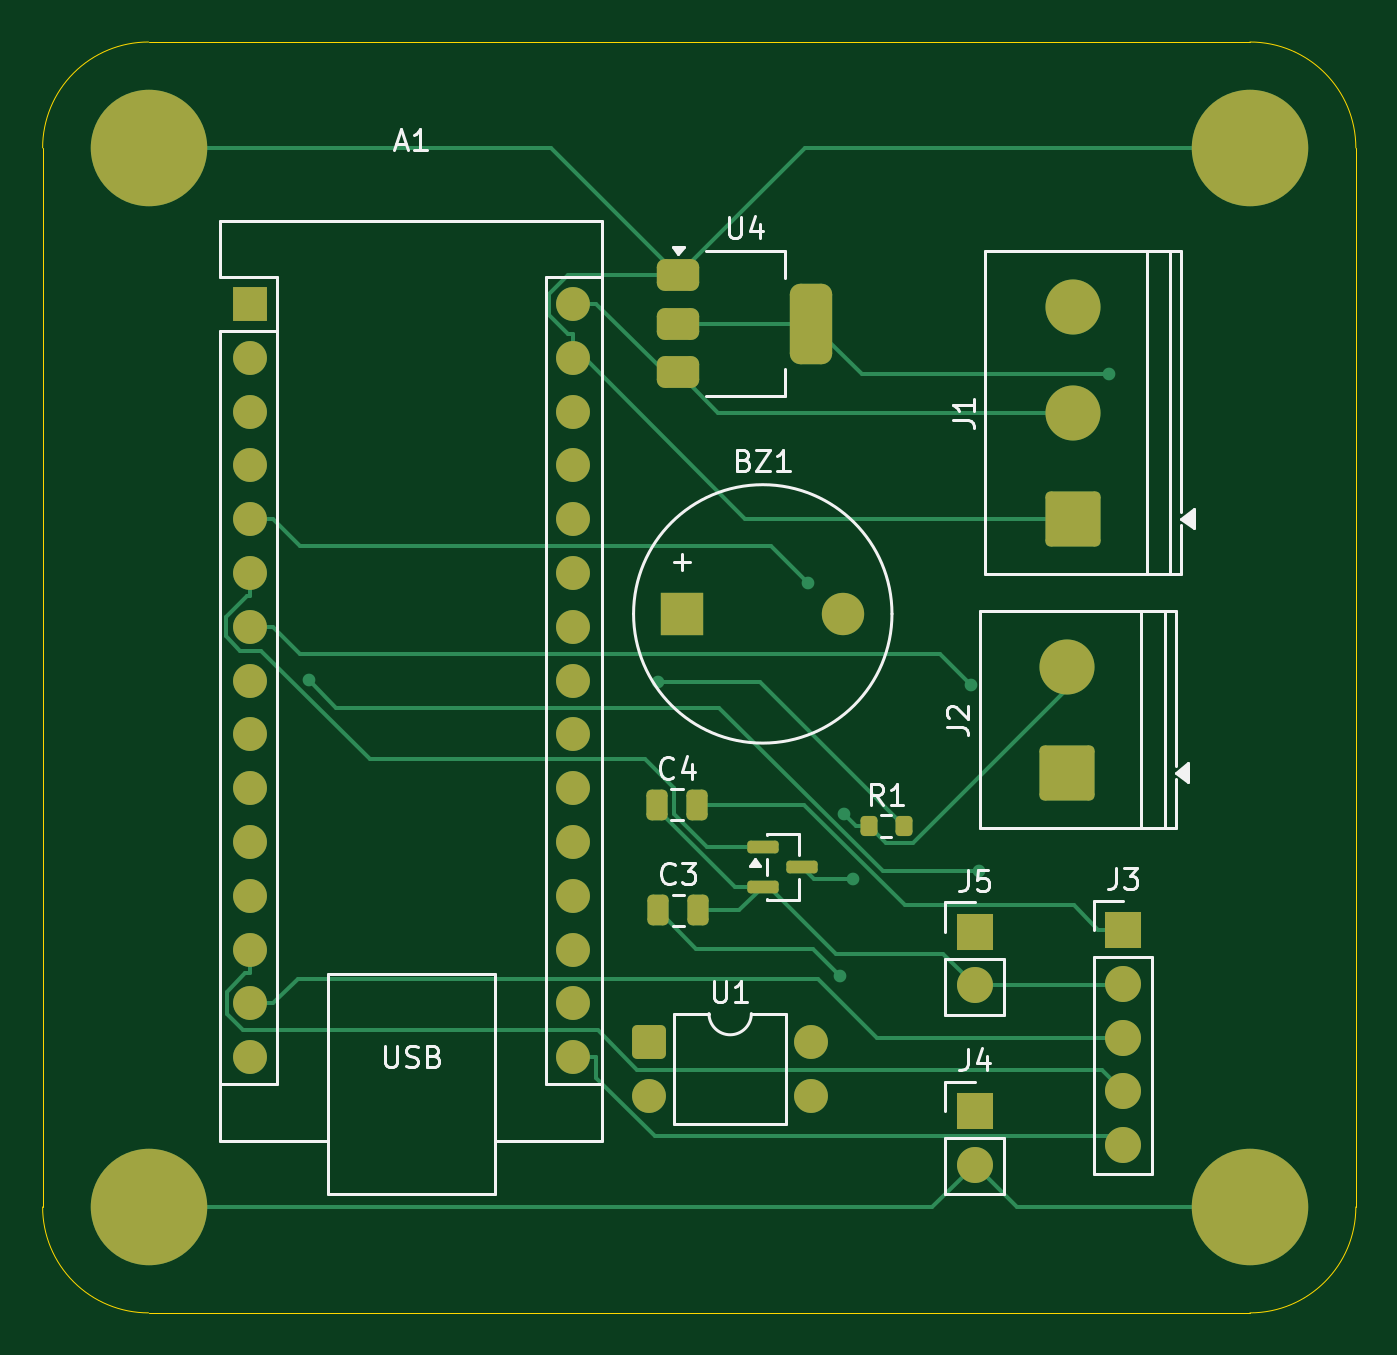
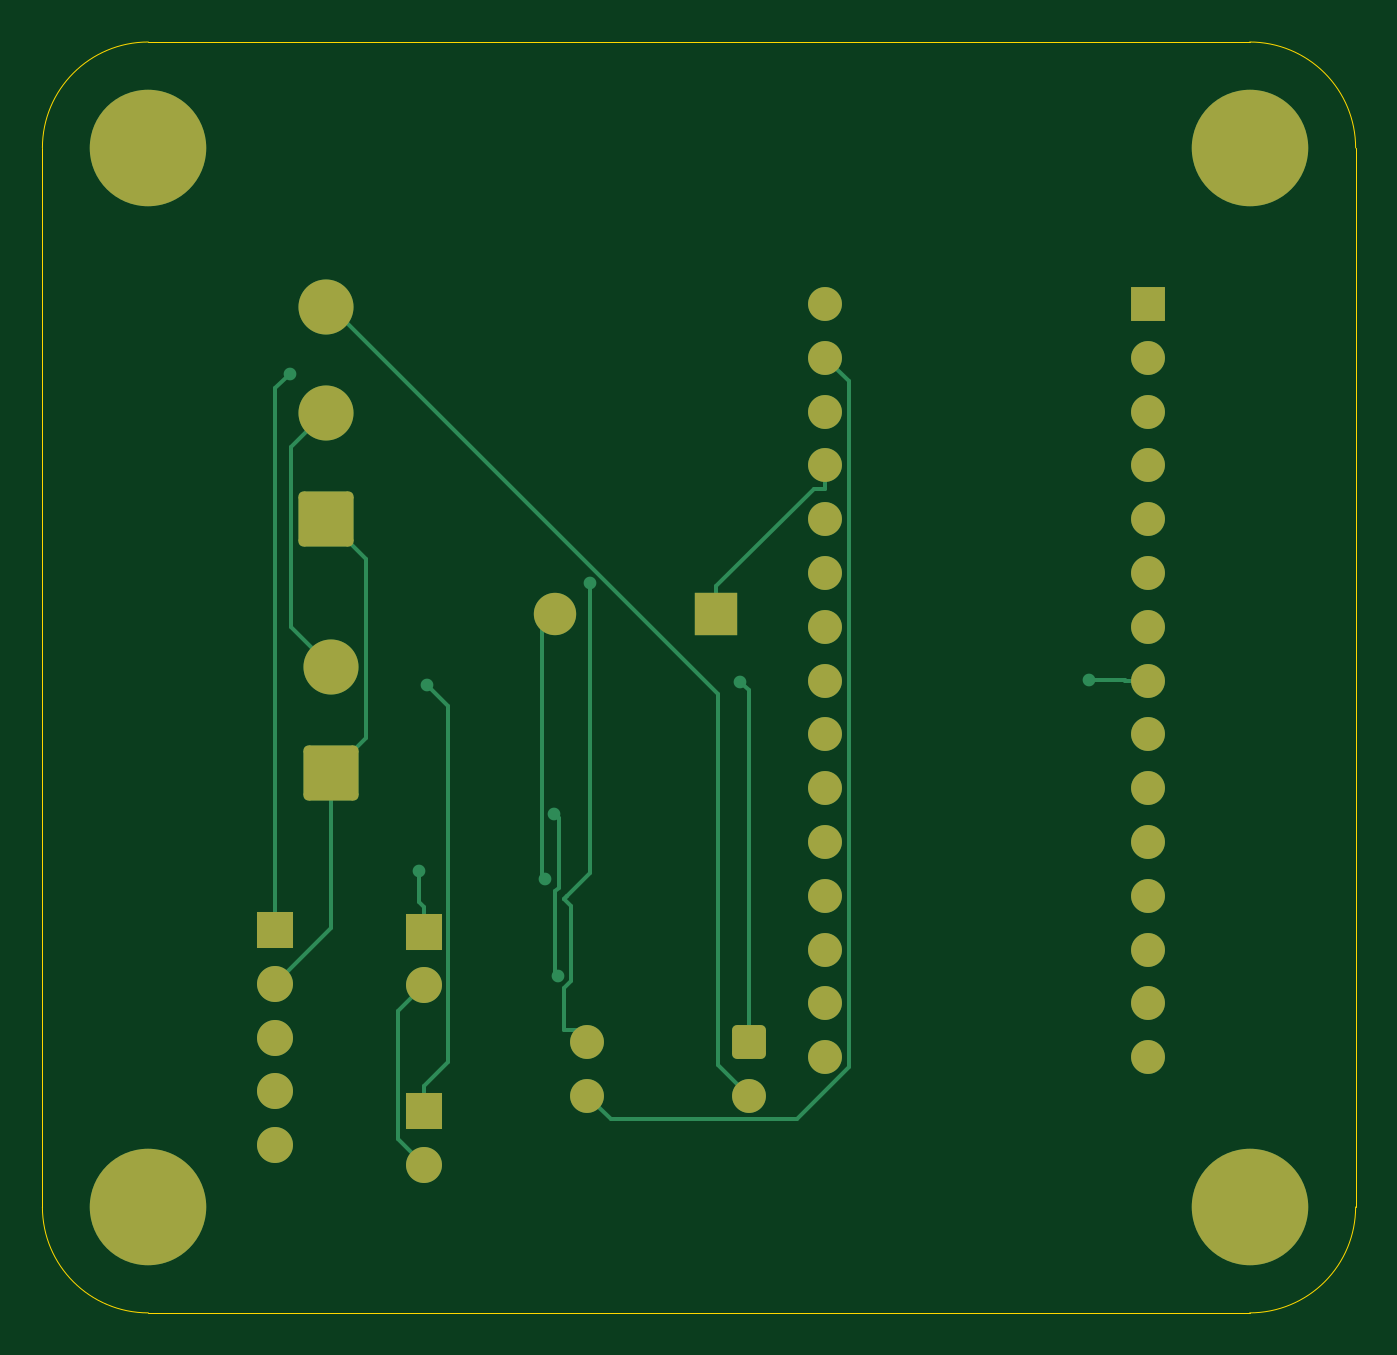
Circuit board: 9 layer files. Board 62.0 x 60.0 mm.
- bottom_copper: Timer2-B_Cu.gbr (9718 bytes)
- bottom_mask: Timer2-B_Mask.gbr (3218 bytes)
- paste: Timer2-B_Paste.gbr (464 bytes)
- bottom_silk: Timer2-B_Silkscreen.gbr (465 bytes)
- outline: Timer2-Edge_Cuts.gbr (1035 bytes)
- top_copper: Timer2-F_Cu.gbr (13112 bytes)
- top_mask: Timer2-F_Mask.gbr (4223 bytes)
- paste: Timer2-F_Paste.gbr (2032 bytes)
- top_silk: Timer2-F_Silkscreen.gbr (18962 bytes)

=== bottom_copper: Timer2-B_Cu.gbr (9718 bytes, source omitted) ===
=== bottom_mask: Timer2-B_Mask.gbr (3218 bytes, source withheld) ===
=== paste: Timer2-B_Paste.gbr ===
%TF.GenerationSoftware,KiCad,Pcbnew,9.0.7*%
%TF.CreationDate,2026-04-06T15:31:33+08:00*%
%TF.ProjectId,Timer2,54696d65-7232-42e6-9b69-6361645f7063,rev?*%
%TF.SameCoordinates,Original*%
%TF.FileFunction,Paste,Bot*%
%TF.FilePolarity,Positive*%
%FSLAX46Y46*%
G04 Gerber Fmt 4.6, Leading zero omitted, Abs format (unit mm)*
G04 Created by KiCad (PCBNEW 9.0.7) date 2026-04-06 15:31:33*
%MOMM*%
%LPD*%
G01*
G04 APERTURE LIST*
G04 APERTURE END LIST*
M02*

=== bottom_silk: Timer2-B_Silkscreen.gbr ===
%TF.GenerationSoftware,KiCad,Pcbnew,9.0.7*%
%TF.CreationDate,2026-04-06T15:31:33+08:00*%
%TF.ProjectId,Timer2,54696d65-7232-42e6-9b69-6361645f7063,rev?*%
%TF.SameCoordinates,Original*%
%TF.FileFunction,Legend,Bot*%
%TF.FilePolarity,Positive*%
%FSLAX46Y46*%
G04 Gerber Fmt 4.6, Leading zero omitted, Abs format (unit mm)*
G04 Created by KiCad (PCBNEW 9.0.7) date 2026-04-06 15:31:33*
%MOMM*%
%LPD*%
G01*
G04 APERTURE LIST*
G04 APERTURE END LIST*
M02*

=== outline: Timer2-Edge_Cuts.gbr ===
%TF.GenerationSoftware,KiCad,Pcbnew,9.0.7*%
%TF.CreationDate,2026-04-06T15:31:33+08:00*%
%TF.ProjectId,Timer2,54696d65-7232-42e6-9b69-6361645f7063,rev?*%
%TF.SameCoordinates,Original*%
%TF.FileFunction,Profile,NP*%
%FSLAX46Y46*%
G04 Gerber Fmt 4.6, Leading zero omitted, Abs format (unit mm)*
G04 Created by KiCad (PCBNEW 9.0.7) date 2026-04-06 15:31:33*
%MOMM*%
%LPD*%
G01*
G04 APERTURE LIST*
%TA.AperFunction,Profile*%
%ADD10C,0.050000*%
%TD*%
G04 APERTURE END LIST*
D10*
X190000000Y-50000000D02*
G75*
G02*
X195000000Y-55000000I0J-5000000D01*
G01*
X133000000Y-55000000D02*
G75*
G02*
X138000000Y-50000000I5000000J0D01*
G01*
X195000000Y-105000000D02*
G75*
G02*
X190000000Y-110000000I-5000000J0D01*
G01*
X133000000Y-105000000D02*
X133000000Y-55000000D01*
X138000000Y-110000000D02*
X190000000Y-110000000D01*
X138000000Y-110000000D02*
G75*
G02*
X133000000Y-105000000I0J5000000D01*
G01*
X190000000Y-50000000D02*
X138000000Y-50000000D01*
X195000000Y-55000000D02*
X195000000Y-105000000D01*
M02*

=== top_copper: Timer2-F_Cu.gbr (13112 bytes, source omitted) ===
=== top_mask: Timer2-F_Mask.gbr ===
%TF.GenerationSoftware,KiCad,Pcbnew,9.0.7*%
%TF.CreationDate,2026-04-06T15:31:33+08:00*%
%TF.ProjectId,Timer2,54696d65-7232-42e6-9b69-6361645f7063,rev?*%
%TF.SameCoordinates,Original*%
%TF.FileFunction,Soldermask,Top*%
%TF.FilePolarity,Negative*%
%FSLAX46Y46*%
G04 Gerber Fmt 4.6, Leading zero omitted, Abs format (unit mm)*
G04 Created by KiCad (PCBNEW 9.0.7) date 2026-04-06 15:31:33*
%MOMM*%
%LPD*%
G01*
G04 APERTURE LIST*
G04 Aperture macros list*
%AMRoundRect*
0 Rectangle with rounded corners*
0 $1 Rounding radius*
0 $2 $3 $4 $5 $6 $7 $8 $9 X,Y pos of 4 corners*
0 Add a 4 corners polygon primitive as box body*
4,1,4,$2,$3,$4,$5,$6,$7,$8,$9,$2,$3,0*
0 Add four circle primitives for the rounded corners*
1,1,$1+$1,$2,$3*
1,1,$1+$1,$4,$5*
1,1,$1+$1,$6,$7*
1,1,$1+$1,$8,$9*
0 Add four rect primitives between the rounded corners*
20,1,$1+$1,$2,$3,$4,$5,0*
20,1,$1+$1,$4,$5,$6,$7,0*
20,1,$1+$1,$6,$7,$8,$9,0*
20,1,$1+$1,$8,$9,$2,$3,0*%
G04 Aperture macros list end*
%ADD10R,1.700000X1.700000*%
%ADD11C,1.700000*%
%ADD12RoundRect,0.250000X-0.550000X-0.550000X0.550000X-0.550000X0.550000X0.550000X-0.550000X0.550000X0*%
%ADD13C,1.600000*%
%ADD14C,5.500000*%
%ADD15RoundRect,0.375000X-0.625000X-0.375000X0.625000X-0.375000X0.625000X0.375000X-0.625000X0.375000X0*%
%ADD16RoundRect,0.500000X-0.500000X-1.400000X0.500000X-1.400000X0.500000X1.400000X-0.500000X1.400000X0*%
%ADD17RoundRect,0.250000X1.050000X-1.050000X1.050000X1.050000X-1.050000X1.050000X-1.050000X-1.050000X0*%
%ADD18C,2.600000*%
%ADD19RoundRect,0.200000X-0.200000X-0.275000X0.200000X-0.275000X0.200000X0.275000X-0.200000X0.275000X0*%
%ADD20R,1.600000X1.600000*%
%ADD21O,1.600000X1.600000*%
%ADD22RoundRect,0.250000X-0.250000X-0.475000X0.250000X-0.475000X0.250000X0.475000X-0.250000X0.475000X0*%
%ADD23R,2.000000X2.000000*%
%ADD24C,2.000000*%
%ADD25RoundRect,0.150000X-0.587500X-0.150000X0.587500X-0.150000X0.587500X0.150000X-0.587500X0.150000X0*%
G04 APERTURE END LIST*
D10*
%TO.C,J5*%
X177000000Y-92000000D03*
D11*
X177000000Y-94540000D03*
%TD*%
D10*
%TO.C,J4*%
X177000000Y-100460000D03*
D11*
X177000000Y-103000000D03*
%TD*%
D12*
%TO.C,U1*%
X161650000Y-97200000D03*
D13*
X161650000Y-99740000D03*
X169270000Y-99740000D03*
X169270000Y-97200000D03*
%TD*%
D14*
%TO.C,H4*%
X138000000Y-105000000D03*
%TD*%
D10*
%TO.C,J3*%
X184000000Y-91920000D03*
D11*
X184000000Y-94460000D03*
X184000000Y-97000000D03*
X184000000Y-99540000D03*
X184000000Y-102080000D03*
%TD*%
D15*
%TO.C,U4*%
X163000000Y-61000000D03*
X163000000Y-63300000D03*
D16*
X169300000Y-63300000D03*
D15*
X163000000Y-65600000D03*
%TD*%
D17*
%TO.C,J2*%
X181367500Y-84500000D03*
D18*
X181367500Y-79500000D03*
%TD*%
D19*
%TO.C,R1*%
X172000000Y-87000000D03*
X173650000Y-87000000D03*
%TD*%
D20*
%TO.C,A1*%
X142790000Y-62370000D03*
D21*
X142790000Y-64910000D03*
X142790000Y-67450000D03*
X142790000Y-69990000D03*
X142790000Y-72530000D03*
X142790000Y-75070000D03*
X142790000Y-77610000D03*
X142790000Y-80150000D03*
X142790000Y-82690000D03*
X142790000Y-85230000D03*
X142790000Y-87770000D03*
X142790000Y-90310000D03*
X142790000Y-92850000D03*
X142790000Y-95390000D03*
X142790000Y-97930000D03*
X158030000Y-97930000D03*
X158030000Y-95390000D03*
X158030000Y-92850000D03*
X158030000Y-90310000D03*
X158030000Y-87770000D03*
X158030000Y-85230000D03*
X158030000Y-82690000D03*
X158030000Y-80150000D03*
X158030000Y-77610000D03*
X158030000Y-75070000D03*
X158030000Y-72530000D03*
X158030000Y-69990000D03*
X158030000Y-67450000D03*
X158030000Y-64910000D03*
X158030000Y-62370000D03*
%TD*%
D22*
%TO.C,C3*%
X162050000Y-91000000D03*
X163950000Y-91000000D03*
%TD*%
D14*
%TO.C,H2*%
X190000000Y-55000000D03*
%TD*%
D23*
%TO.C,BZ1*%
X163200000Y-77000000D03*
D24*
X170800000Y-77000000D03*
%TD*%
D14*
%TO.C,H1*%
X138000000Y-55000000D03*
%TD*%
D17*
%TO.C,J1*%
X181632500Y-72500000D03*
D18*
X181632500Y-67500000D03*
X181632500Y-62500000D03*
%TD*%
D14*
%TO.C,H3*%
X190000000Y-105000000D03*
%TD*%
D25*
%TO.C,Q1*%
X167000000Y-88000000D03*
X167000000Y-89900000D03*
X168875000Y-88950000D03*
%TD*%
D22*
%TO.C,C4*%
X162000000Y-86000000D03*
X163900000Y-86000000D03*
%TD*%
M02*

=== paste: Timer2-F_Paste.gbr (2032 bytes, source withheld) ===
=== top_silk: Timer2-F_Silkscreen.gbr (18962 bytes, source omitted) ===
